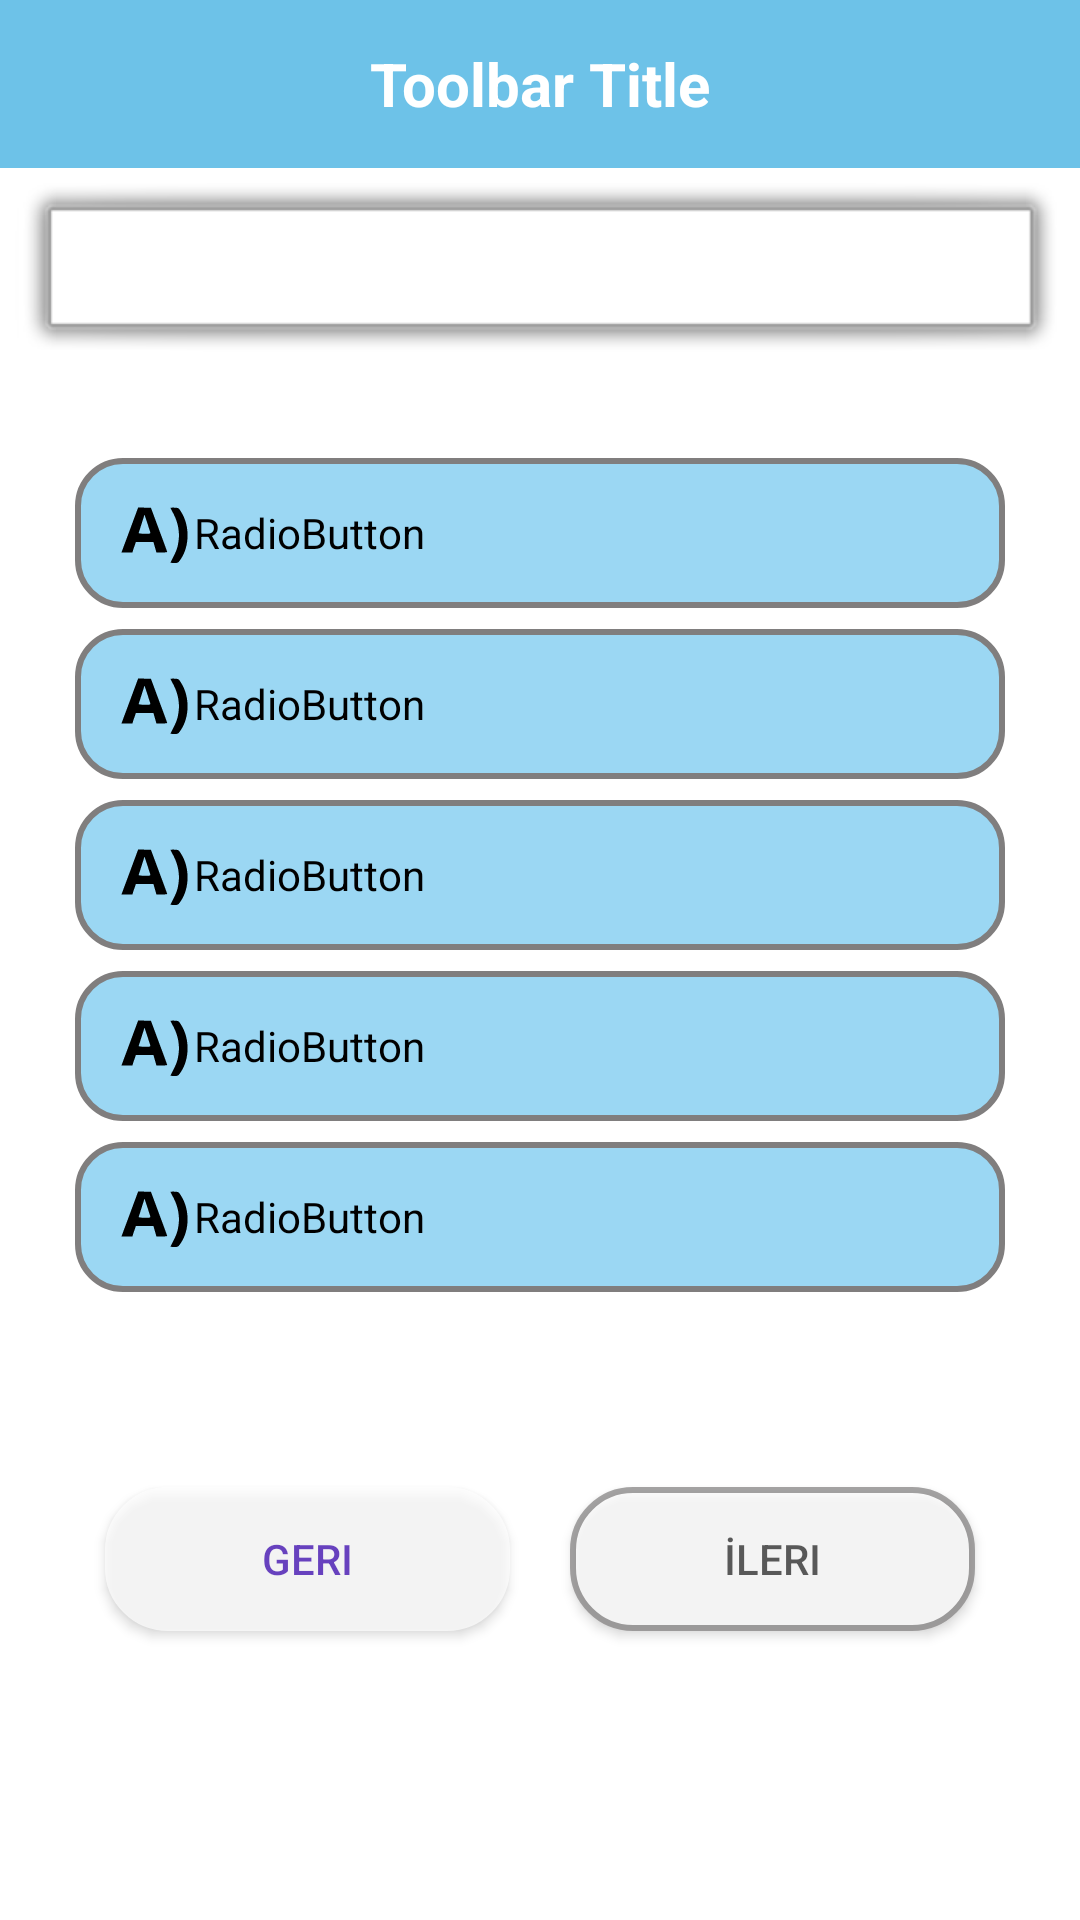

Android layout source for this screen:
<!-- AndroidManifest.xml: application theme Theme.Embaks -->
<!-- res/layout/activity_sorucozum_ekrani.xml -->
<?xml version="1.0" encoding="utf-8"?>
<androidx.constraintlayout.widget.ConstraintLayout xmlns:android="http://schemas.android.com/apk/res/android"
    xmlns:app="http://schemas.android.com/apk/res-auto"
    xmlns:tools="http://schemas.android.com/tools"
    android:layout_width="match_parent"
    android:layout_height="wrap_content"
    tools:context=".Sorucozum_ekrani">

    <ScrollView
        android:id="@+id/scrollView2"
        android:layout_width="match_parent"
        android:layout_height="wrap_content"
        app:layout_constraintEnd_toEndOf="parent"
        app:layout_constraintTop_toTopOf="parent">

        <LinearLayout
            android:id="@+id/lineer_soru"
            android:layout_width="match_parent"
            android:layout_height="wrap_content"
            android:orientation="vertical">

            <androidx.appcompat.widget.Toolbar
                android:id="@+id/toolbar_sorucozum"
                android:layout_width="match_parent"
                android:layout_height="wrap_content"
                android:background="@color/kullanilacak"
                android:minHeight="?attr/actionBarSize"
                android:theme="?attr/actionBarTheme" >
 <TextView
            android:id="@+id/toolbar_sorucozumtitle"
            android:layout_width="wrap_content"
            android:layout_height="wrap_content"
            android:layout_gravity="center"
            android:text="Toolbar Title"
            android:textColor="#FFFFFF"
            android:textSize="20sp"
            android:textStyle="bold" />

    </androidx.appcompat.widget.Toolbar>
            <TextView
                android:id="@+id/text_soru"
                android:layout_width="match_parent"
                android:layout_height="match_parent"
                android:layout_margin="5dp"
                android:layout_marginStart="10dp"
                android:layout_marginLeft="10dp"
                android:layout_marginTop="10dp"
                android:layout_marginEnd="10dp"
                android:layout_marginRight="10dp"

                android:background="@android:drawable/alert_light_frame"
                android:padding="20dp"
                android:gravity="center"
                android:textColor="@color/black"
                android:textSize="16sp"
                app:layout_constraintEnd_toEndOf="parent"
                app:layout_constraintStart_toStartOf="parent"
                app:layout_constraintTop_toTopOf="parent" />

            <ImageView
                android:id="@+id/fotograf_soru"
                android:layout_width="match_parent"
                android:layout_height="match_parent"
                android:visibility="gone"
                app:srcCompat="@android:drawable/alert_dark_frame" />

            <LinearLayout
                android:id="@+id/linear_cevaplar"
                android:layout_width="match_parent"
                android:layout_height="match_parent"
                android:orientation="vertical"
                android:padding="25dp"
                app:layout_constraintEnd_toEndOf="parent"
                app:layout_constraintHorizontal_bias="0.0"
                app:layout_constraintStart_toStartOf="parent"
                app:layout_constraintTop_toBottomOf="@+id/textView">

                <RadioGroup
                    android:id="@+id/radiogrupsorucozum"
                    android:layout_width="match_parent"
                    android:layout_height="match_parent">

                    <RadioButton
                        android:id="@+id/radioButtona2"
                        android:layout_width="match_parent"
                        android:layout_height="wrap_content"
                        android:text="RadioButton"
                        android:background="@drawable/testt"
                        android:padding="15dp"
                        android:textAllCaps="false"
                        android:button="@android:color/transparent"
                        android:drawableLeft="@drawable/ic_a"
                        />

                    <RadioButton
                        android:id="@+id/radioButtonb2"
                        android:layout_width="match_parent"
                        android:layout_height="wrap_content"
                        android:text="RadioButton"
                        android:background="@drawable/testt"
                        android:padding="15dp"
                        android:textAllCaps="false"
                        android:button="@android:color/transparent"
                        android:drawableLeft="@drawable/ic_a"
                        android:layout_marginTop="7dp"/>

                    <RadioButton
                        android:id="@+id/radioButtonc2"
                        android:layout_width="match_parent"
                        android:layout_height="wrap_content"
                        android:text="RadioButton"
                        android:background="@drawable/testt"
                        android:padding="15dp"
                        android:textAllCaps="false"
                        android:button="@android:color/transparent"
                        android:drawableLeft="@drawable/ic_a"
                        android:layout_marginTop="7dp"/>

                    <RadioButton
                        android:id="@+id/radioButtond2"
                        android:layout_width="match_parent"
                        android:layout_height="wrap_content"
                        android:text="RadioButton"
                        android:background="@drawable/testt"
                        android:padding="15dp"
                        android:textAllCaps="false"
                        android:button="@android:color/transparent"
                        android:drawableLeft="@drawable/ic_a"
                        android:layout_marginTop="7dp"/>

                    <RadioButton
                        android:id="@+id/radioButtone2"
                        android:layout_width="match_parent"
                        android:layout_height="wrap_content"
                        android:text="RadioButton"
                        android:background="@drawable/testt"
                        android:padding="15dp"
                        android:textAllCaps="false"
                        android:button="@android:color/transparent"
                        android:drawableLeft="@drawable/ic_a"
                        android:layout_marginTop="7dp"/>
                </RadioGroup>
            </LinearLayout>

            <LinearLayout
                android:layout_width="match_parent"
                android:layout_height="match_parent"
                android:layout_marginTop="5dp"
                android:orientation="horizontal"
                android:padding="25dp">

                <Button
                    android:id="@+id/button_geri"
                    android:layout_width="0dp"
                    android:layout_height="wrap_content"
                    android:layout_margin="10dp"
                    android:layout_marginTop="20dp"
                    android:layout_marginBottom="20dp"
                    android:layout_weight="1"
                    android:alpha="0.7"
                    android:background="@drawable/buttonsoru"
                    android:enabled="true"
                    android:text="Geri"
                    android:textColor="@color/purple_700"
                    app:backgroundTint="@color/white"
                    app:layout_constraintBottom_toBottomOf="parent"
                    app:layout_constraintEnd_toStartOf="@+id/button9"
                    app:layout_constraintHorizontal_bias="0.5"
                    app:layout_constraintStart_toStartOf="parent"
                    app:layout_constraintTop_toBottomOf="@+id/linear_cevaplar" />

                <Button
                    android:id="@+id/button_ileri"
                    android:layout_width="0dp"
                    android:layout_height="wrap_content"
                    android:layout_margin="10dp"
                    android:layout_marginTop="20dp"
                    android:layout_marginBottom="20dp"
                    android:layout_weight="1"
                    android:alpha="0.7"
                    android:background="@drawable/buttonsoru"
                    android:enabled="true"
                    android:text="İleri"
                    app:layout_constraintBottom_toBottomOf="parent"
                    app:layout_constraintEnd_toEndOf="parent"
                    app:layout_constraintHorizontal_bias="0.5"
                    app:layout_constraintStart_toEndOf="@+id/button8"

                    app:layout_constraintTop_toBottomOf="@+id/linear_cevaplar" />
            </LinearLayout>

            <LinearLayout
                android:layout_width="match_parent"
                android:layout_height="match_parent"
                android:orientation="horizontal">

                <Button
                    android:id="@+id/button_soruCozumCikis"
                    android:layout_width="wrap_content"
                    android:layout_height="wrap_content"
                    android:layout_weight="1"
                    android:background="@drawable/buttonsoru"
                    android:text="Çıkış"
                    android:visibility="invisible" />

            </LinearLayout>

        </LinearLayout>
    </ScrollView>

</androidx.constraintlayout.widget.ConstraintLayout>
<!-- resources referenced by this layout -->
<resources>
  <color name="black">#FF000000</color>
  <color name="kullanilacak">#6DC2E8</color>
  <color name="purple_700">#FF3700B3</color>
  <color name="white">#FFFFFFFF</color>
  <!-- drawable buttonsoru (drawable) -->
  <?xml version="1.0" encoding="utf-8"?>
  <shape xmlns:android="http://schemas.android.com/apk/res/android">
      <solid android:color="@android:color/white"/>
      <corners android:radius="20dp"/>
      <stroke android:color="#807E7E"
          android:width="2dp"/>
  
  </shape>
  <!-- drawable ic_a (drawable) -->
  <vector xmlns:android="http://schemas.android.com/apk/res/android"
      android:width="25dp"
      android:height="20dp"
      android:viewportWidth="95"
      android:viewportHeight="80">
    <path
        android:pathData="M17.5,25.2c-3.7,10.6 -8.5,24.1 -10.6,30l-3.8,10.8 6.9,-0 6.9,-0 2.2,-7 2.3,-7 11.1,-0 11.1,-0 1.9,7 1.9,7 6.8,-0c3.7,-0 6.8,-0.3 6.8,-0.8 0,-0.4 -4.6,-13.8 -10.3,-29.7l-10.2,-29 -8.1,-0.3 -8.1,-0.3 -6.8,19.3zM39.5,38.7c0.5,2.2 0.4,2.3 -7,2.3 -4.1,-0 -7.5,-0.4 -7.5,-0.9 0,-0.4 0.4,-2.1 1,-3.7 0.5,-1.6 2.1,-6.9 3.6,-11.9l2.7,-9 3.3,10.5c1.8,5.7 3.5,11.4 3.9,12.7z"
        android:fillColor="#000000"
        android:strokeColor="#00000000"/>
    <path
        android:pathData="M65.2,6.7c0.2,0.4 2.1,4.2 4.1,8.3 6.4,13 8.2,27.3 5.2,41.5 -1.2,5.7 -3.2,10.7 -9.3,22.7 -0.2,0.5 1.9,0.8 4.6,0.8 4.9,-0 5.1,-0.2 8.1,-4.6 11.6,-17.6 12,-44.8 0.9,-63.4 -3.3,-5.5 -3.3,-5.5 -8.7,-5.8 -2.9,-0.2 -5.1,0.1 -4.9,0.5z"
        android:fillColor="#000000"
        android:strokeColor="#00000000"/>
  </vector>
  <!-- drawable testt (drawable) -->
  <?xml version="1.0" encoding="utf-8"?>
  <selector xmlns:android="http://schemas.android.com/apk/res/android">
      <item android:drawable="@drawable/radio_button_tiklanilma" android:state_checked="true"/>
      <item android:drawable="@drawable/radio_button_false" android:state_checked="false"/>
  </selector>
  <style name="Theme.Embaks" parent="Theme.MaterialComponents.DayNight.DarkActionBar">
          
          <item name="colorPrimary">@color/purple_500</item>
          <item name="colorPrimaryVariant">@color/purple_700</item>
          <item name="colorOnPrimary">@color/white</item>
          
          <item name="colorSecondary">@color/teal_200</item>
          <item name="colorSecondaryVariant">@color/teal_700</item>
          <item name="colorOnSecondary">@color/black</item>
          
          <item name="android:statusBarColor" tools:targetApi="l">?attr/colorPrimaryVariant</item>
          
          <item name="windowNoTitle">true</item>
          <item name="windowActionBar">false</item>
  
      </style>
  <!-- drawable radio_button_tiklanilma (drawable) -->
  <?xml version="1.0" encoding="utf-8"?>
  <shape android:shape="rectangle" xmlns:android="http://schemas.android.com/apk/res/android">
      <solid android:color="#4B95D1"/>
      <corners android:topLeftRadius="5dp" android:bottomLeftRadius="5dp"/>
      <corners android:radius="15dp"/>
      <stroke android:color="#807E7E" android:width="2dp"/>
  </shape>
  <!-- drawable radio_button_false (drawable) -->
  <?xml version="1.0" encoding="utf-8"?>
  <shape android:shape="rectangle" xmlns:android="http://schemas.android.com/apk/res/android">
      <solid android:color="#9BD7F3"/>
      <corners android:topLeftRadius="5dp" android:bottomLeftRadius="5dp"/>
      <corners android:radius="15dp"/>
      <stroke android:color="#807E7E" android:width="2dp"/>
  </shape>
  <color name="purple_500">#FF6200EE</color>
  <color name="teal_200">#FF03DAC5</color>
  <color name="teal_700">#FF018786</color>
</resources>
